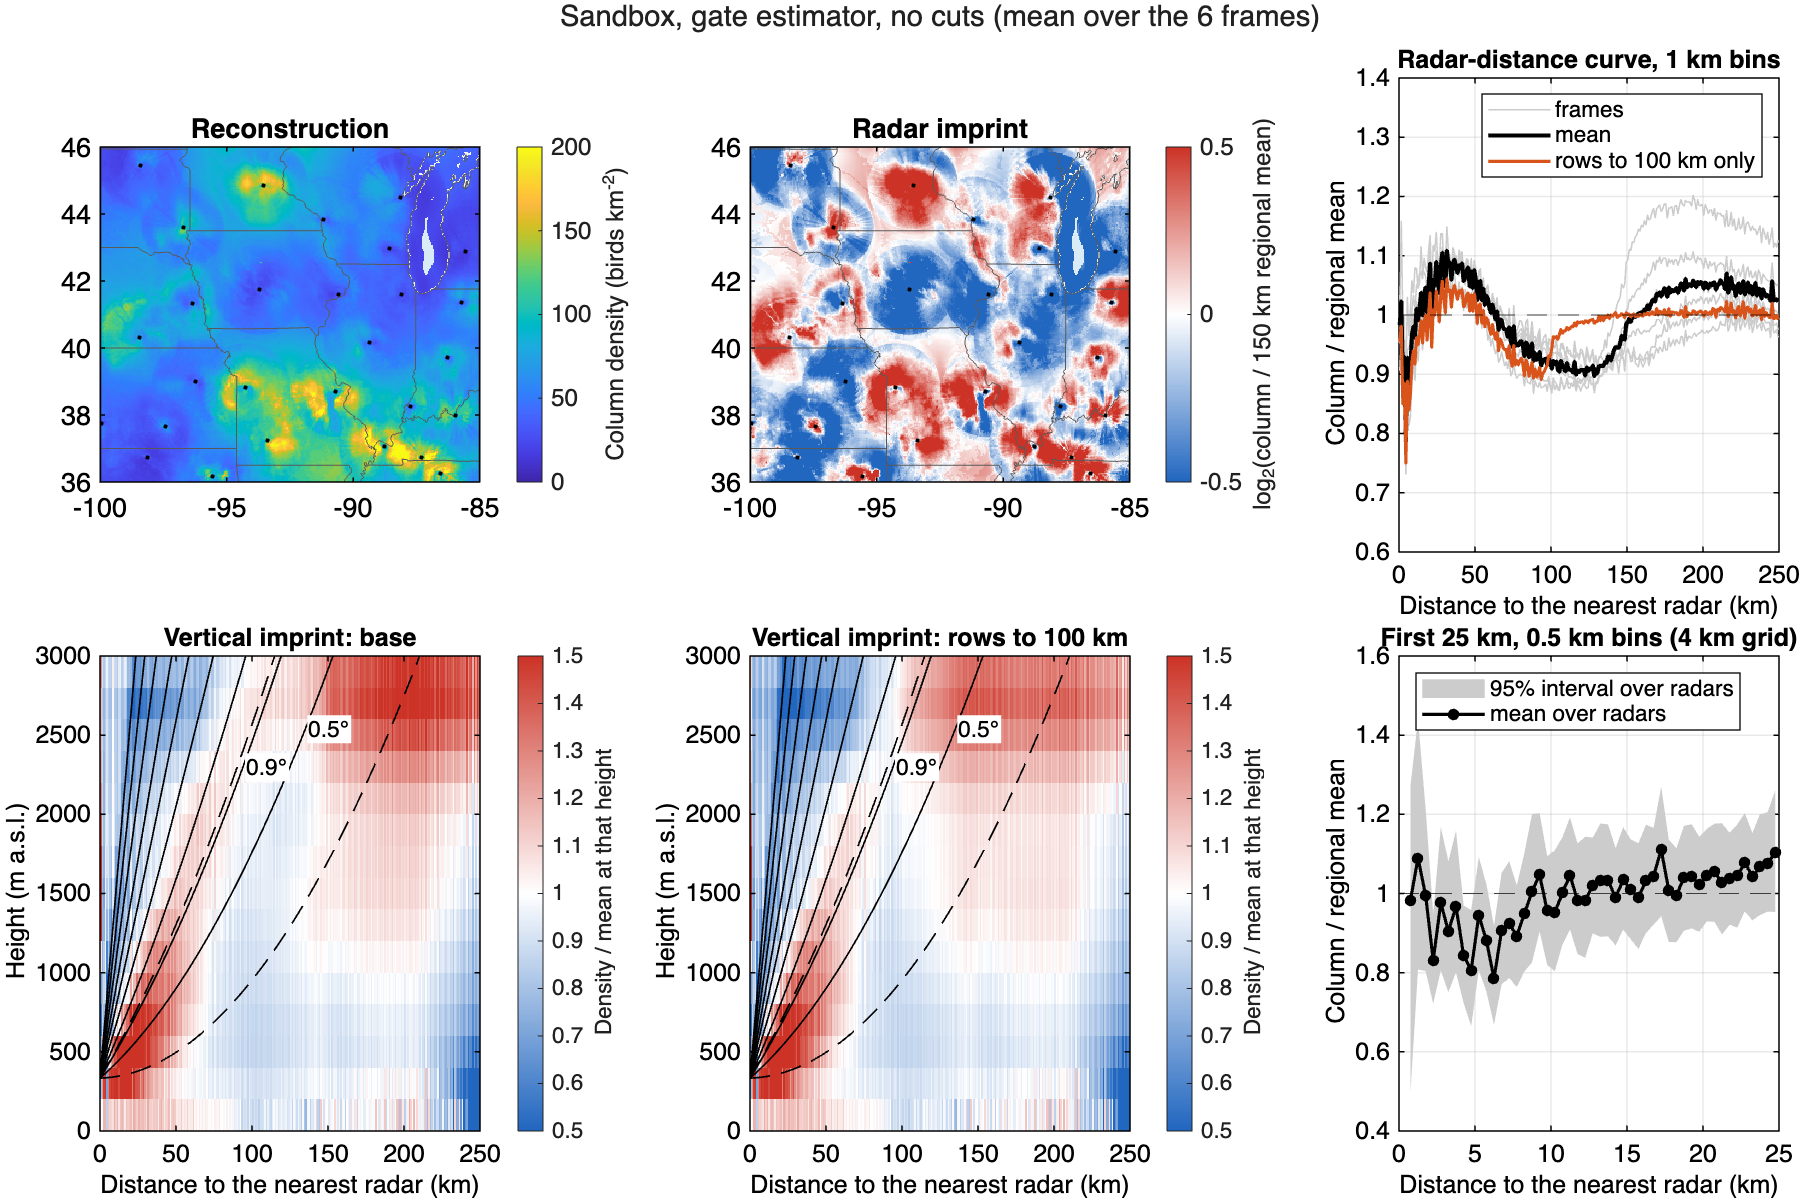

The table this chart was drawn from, first rows:
distance_km, base, rows_to_100km
0.5, 0.9829, 0.9537
1.5, 1.023, 0.9815
2.5, 0.8945, 0.8496
3.5, 0.9294, 0.8847
4.5, 0.7859, 0.7499
5.5, 0.928, 0.8891
6.5, 0.8847, 0.8395
7.5, 0.9106, 0.8658
8.5, 0.9661, 0.9222
9.5, 0.9807, 0.9399
10.5, 0.9607, 0.9169
11.5, 1.011, 0.9619
12.5, 0.9906, 0.95
13.5, 1.009, 0.9669
14.5, 1.038, 0.9908
15.5, 0.9988, 0.9522
16.5, 1.034, 0.9898
17.5, 1.047, 0.9998
18.5, 1.004, 0.957
19.5, 1.051, 1.002
20.5, 1.087, 1.038
21.5, 0.9913, 0.9451
22.5, 1.059, 1.009
23.5, 1.049, 0.9998
24.5, 1.09, 1.041
25.5, 1.063, 1.014
26.5, 1.037, 0.9882
27.5, 1.082, 1.033
28.5, 1.105, 1.058
29.5, 1.074, 1.025
30.5, 1.049, 1.003
31.5, 1.109, 1.061
32.5, 1.085, 1.039
33.5, 1.088, 1.042
34.5, 1.059, 1.013
35.5, 1.086, 1.041
36.5, 1.094, 1.05
37.5, 1.082, 1.037
38.5, 1.071, 1.026
39.5, 1.084, 1.041
40.5, 1.079, 1.037
41.5, 1.087, 1.043
42.5, 1.057, 1.014
43.5, 1.063, 1.019
44.5, 1.074, 1.033
45.5, 1.081, 1.038
46.5, 1.048, 1.006
47.5, 1.074, 1.034
48.5, 1.045, 1.006
49.5, 1.076, 1.037
50.5, 1.06, 1.021
51.5, 1.025, 0.9854
52.5, 1.055, 1.016
53.5, 1.058, 1.019
54.5, 1.025, 0.9858
55.5, 1.045, 1.008
56.5, 1.016, 0.9797
57.5, 1.033, 0.9957
58.5, 1.026, 0.9913
59.5, 1.012, 0.9761
... 190 more rows
